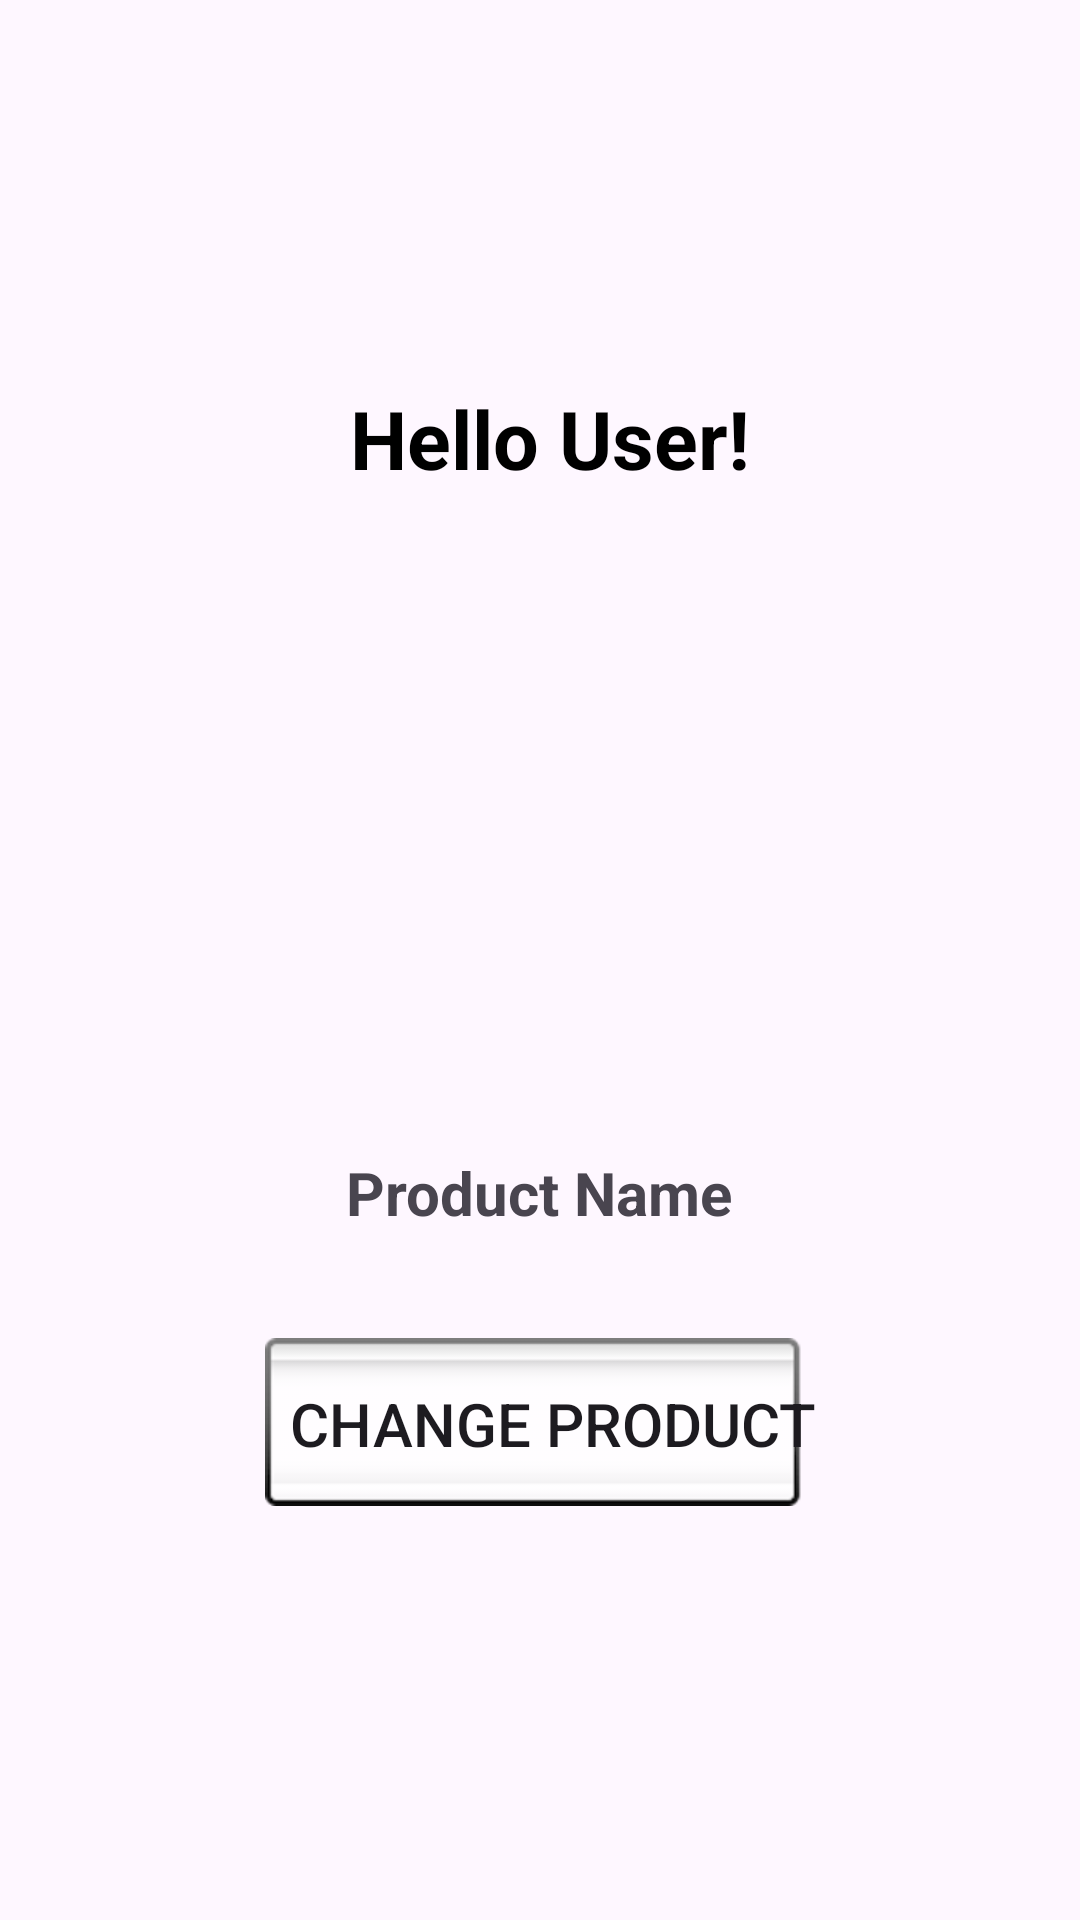

Here is an Android app screen rendered from its layout file. Give the layout XML and the strings, colors and styles it references.
<!-- AndroidManifest.xml: application theme Theme.Adminpage -->
<!-- res/layout/activity_image.xml -->
<?xml version="1.0" encoding="utf-8"?>
<LinearLayout xmlns:android="http://schemas.android.com/apk/res/android"
    android:layout_width="match_parent"
    android:layout_height="match_parent"
    android:background="@drawable/background2"
    android:orientation="vertical"
    android:gravity="center"
    android:padding="35dp">

    <TextView
        android:id="@+id/textView"
        android:layout_width="wrap_content"
        android:layout_height="wrap_content"
        android:layout_marginBottom="70dp"
        android:text=" Hello User!"
        android:textColor="@android:color/black"
        android:textSize="27sp"
        android:textStyle="bold" />

    <ImageView
        android:id="@+id/imageView"
        android:layout_width="150dp"
        android:layout_height="150dp"
        android:layout_alignParentStart="true"
        android:layout_marginStart="5dp"
        android:src="@drawable/ic_launcher_foreground" />

    <TextView
        android:id="@+id/imageName"
        android:layout_width="wrap_content"
        android:layout_height="wrap_content"
        android:layout_gravity="center_horizontal"
        android:layout_marginBottom="25dp"
        android:text="Product Name"
        android:textColorHighlight="@color/black"
        android:textSize="20sp"
        android:textStyle="bold" />

    <Button
        android:id="@+id/btn_change_product"
        android:layout_width="wrap_content"
        android:layout_height="wrap_content"
        android:layout_marginBottom="16dp"
        android:background="@android:drawable/spinner_background"
        android:paddingTop="10dp"
        android:layout_marginVertical="10dp"
        android:text="Change Product"
        android:textColorHint="@android:color/background_dark"
        android:textSize="20sp" />


</LinearLayout>
<!-- resources referenced by this layout -->
<resources>
  <style name="Theme.Adminpage" parent="Base.Theme.Adminpage" />
  <style name="Base.Theme.Adminpage" parent="Theme.Material3.DayNight.NoActionBar">
          
          
      </style>
  <!-- not gathered from this repository: default colours our renderer supplied (Android Studio template values) -->
  <color name="black">#FF000000</color>
</resources>
